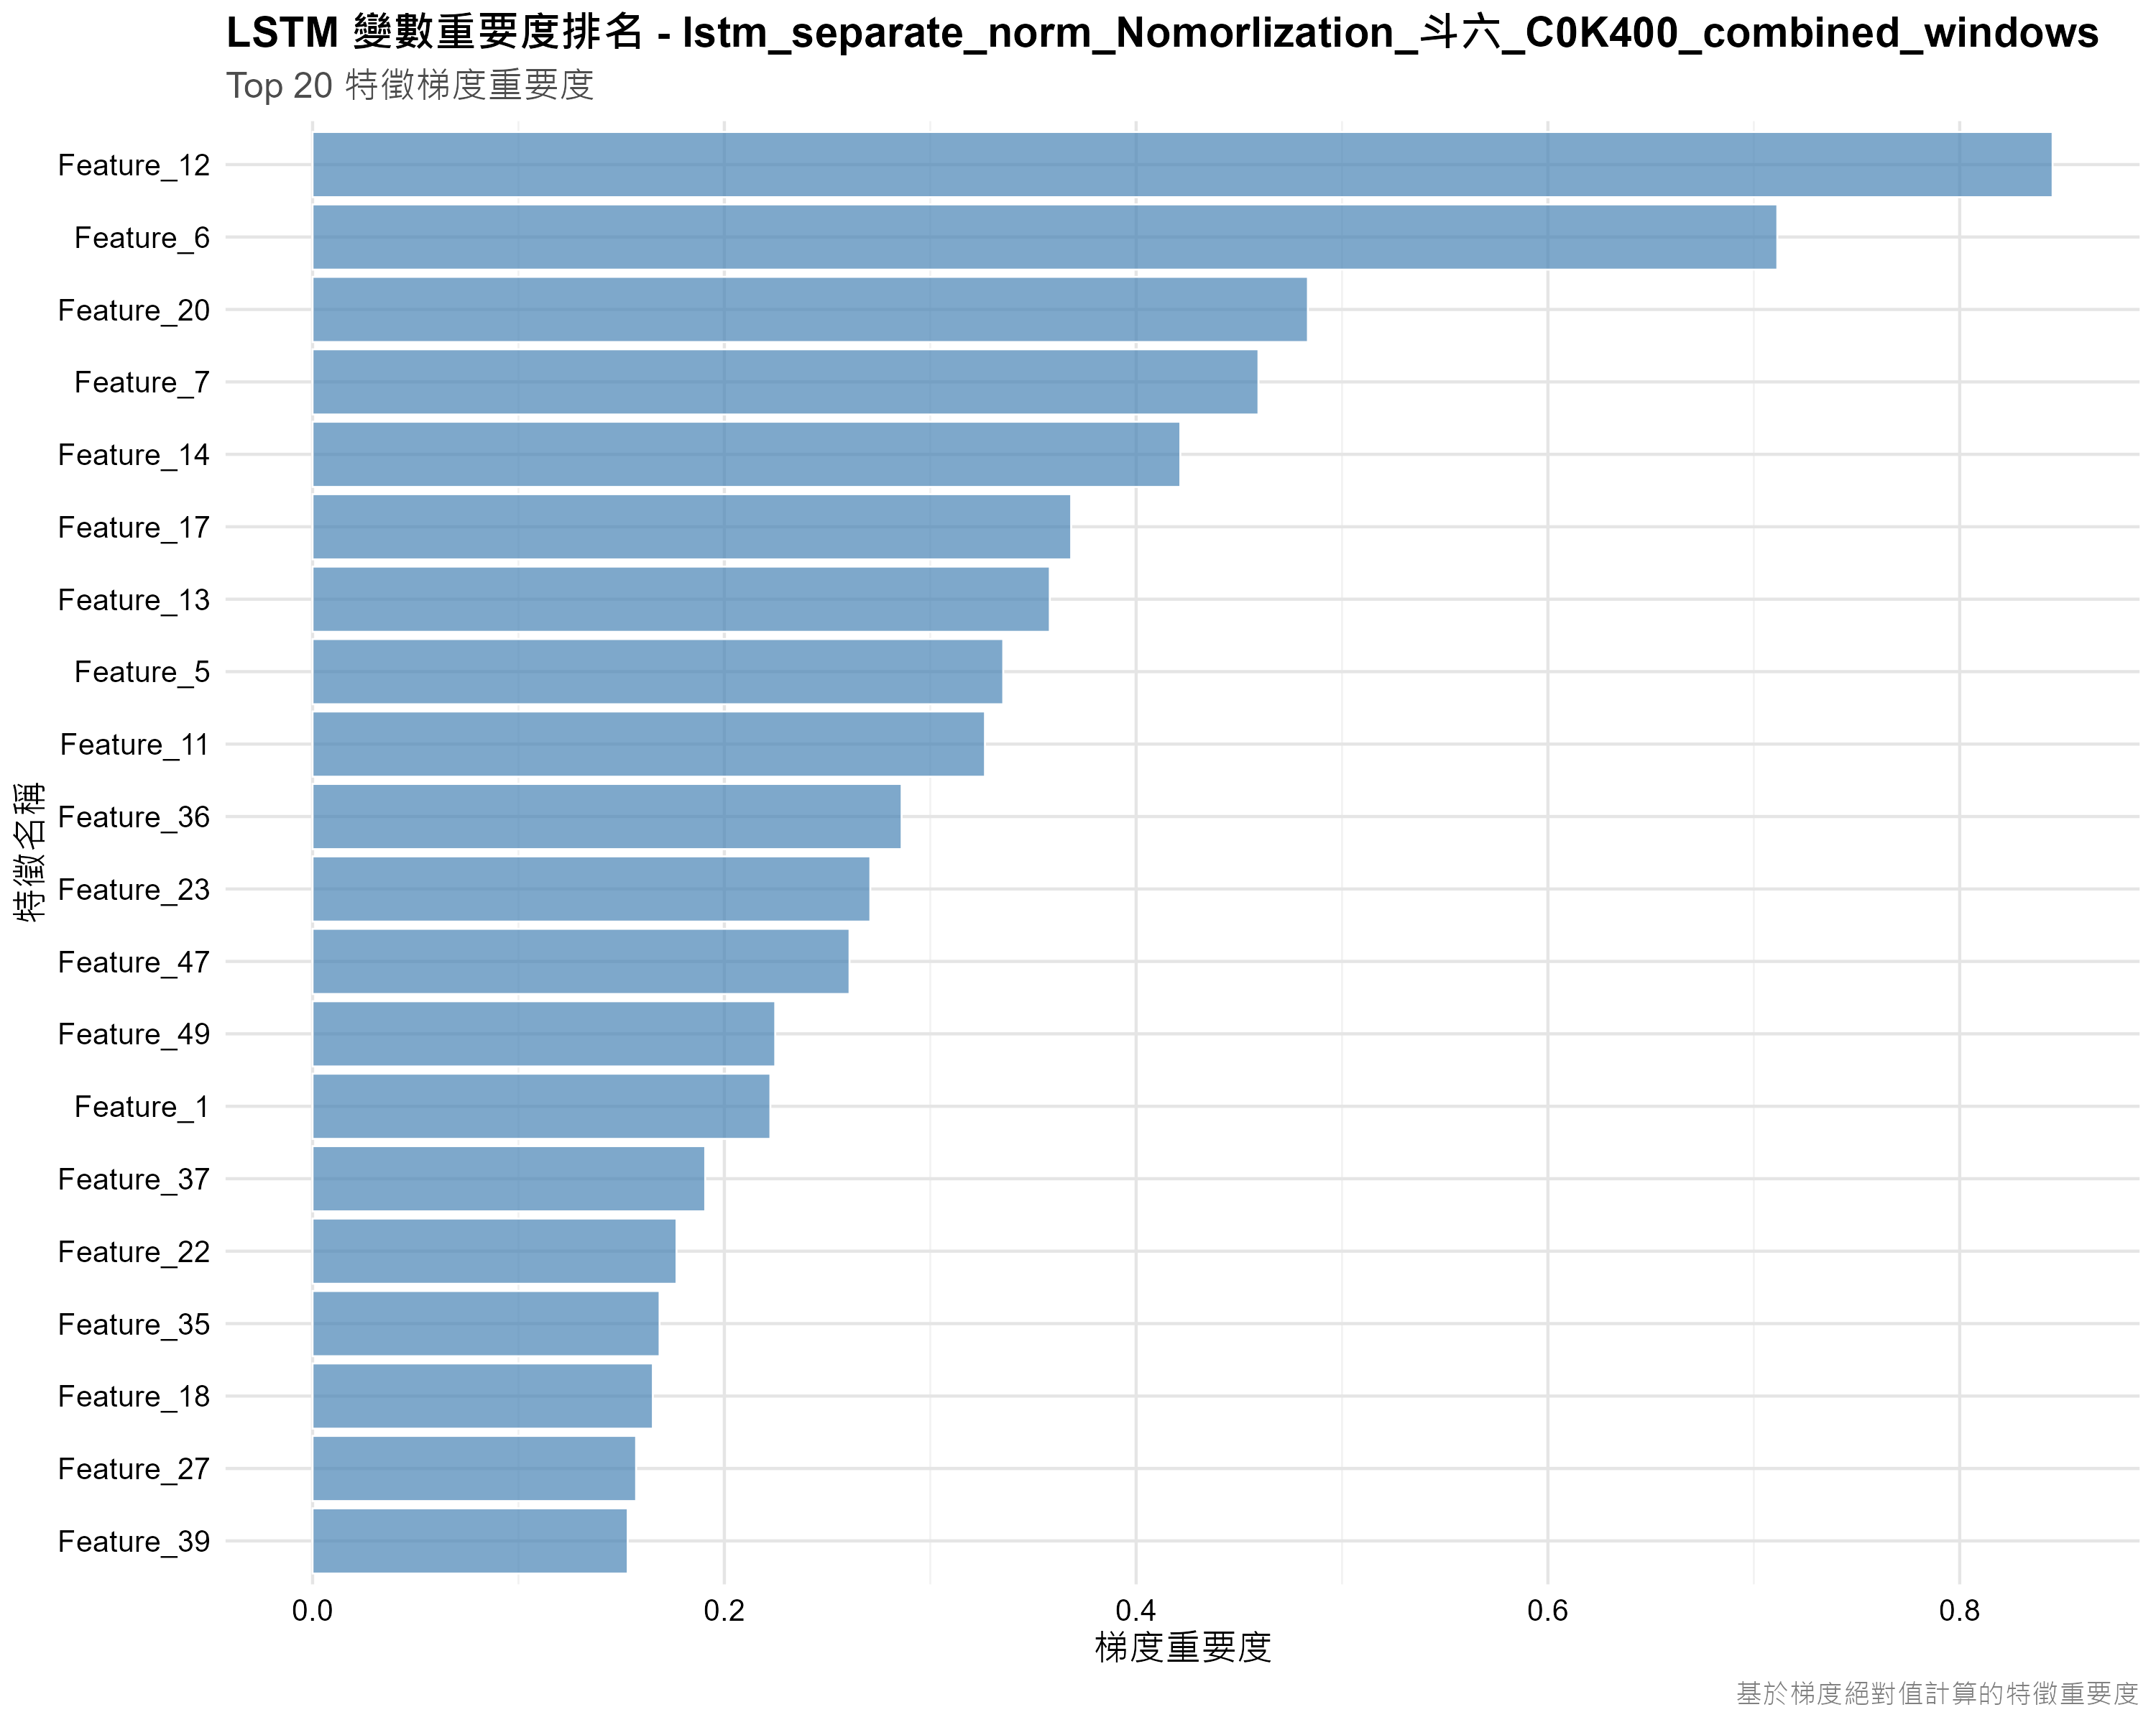

The table this chart was drawn from, first rows:
feature_idx, importance, feature_name
12, 0.8451, Feature_12
6, 0.7114, Feature_6
20, 0.4834, Feature_20
7, 0.4594, Feature_7
14, 0.4215, Feature_14
17, 0.3684, Feature_17
13, 0.3581, Feature_13
5, 0.3354, Feature_5
11, 0.3266, Feature_11
36, 0.2861, Feature_36
23, 0.2709, Feature_23
47, 0.2608, Feature_47
49, 0.2247, Feature_49
1, 0.2223, Feature_1
37, 0.1907, Feature_37
22, 0.1768, Feature_22
35, 0.1685, Feature_35
18, 0.1653, Feature_18
27, 0.1571, Feature_27
39, 0.1531, Feature_39
19, 0.1327, Feature_19
32, 0.1255, Feature_32
15, 0.1162, Feature_15
26, 0.113, Feature_26
2, 0.1108, Feature_2
50, 0.1065, Feature_50
45, 0.1056, Feature_45
40, 0.1051, Feature_40
24, 0.1048, Feature_24
31, 0.1015, Feature_31
21, 0.09973, Feature_21
33, 0.0954, Feature_33
29, 0.08888, Feature_29
8, 0.08038, Feature_8
4, 0.08035, Feature_4
48, 0.08026, Feature_48
25, 0.0665, Feature_25
43, 0.06635, Feature_43
42, 0.06382, Feature_42
9, 0.05218, Feature_9
34, 0.05205, Feature_34
28, 0.05188, Feature_28
46, 0.04963, Feature_46
3, 0.04447, Feature_3
44, 0.04074, Feature_44
38, 0.03465, Feature_38
10, 0.02701, Feature_10
16, 0.02389, Feature_16
30, 0.01356, Feature_30
41, 0.005699, Feature_41
